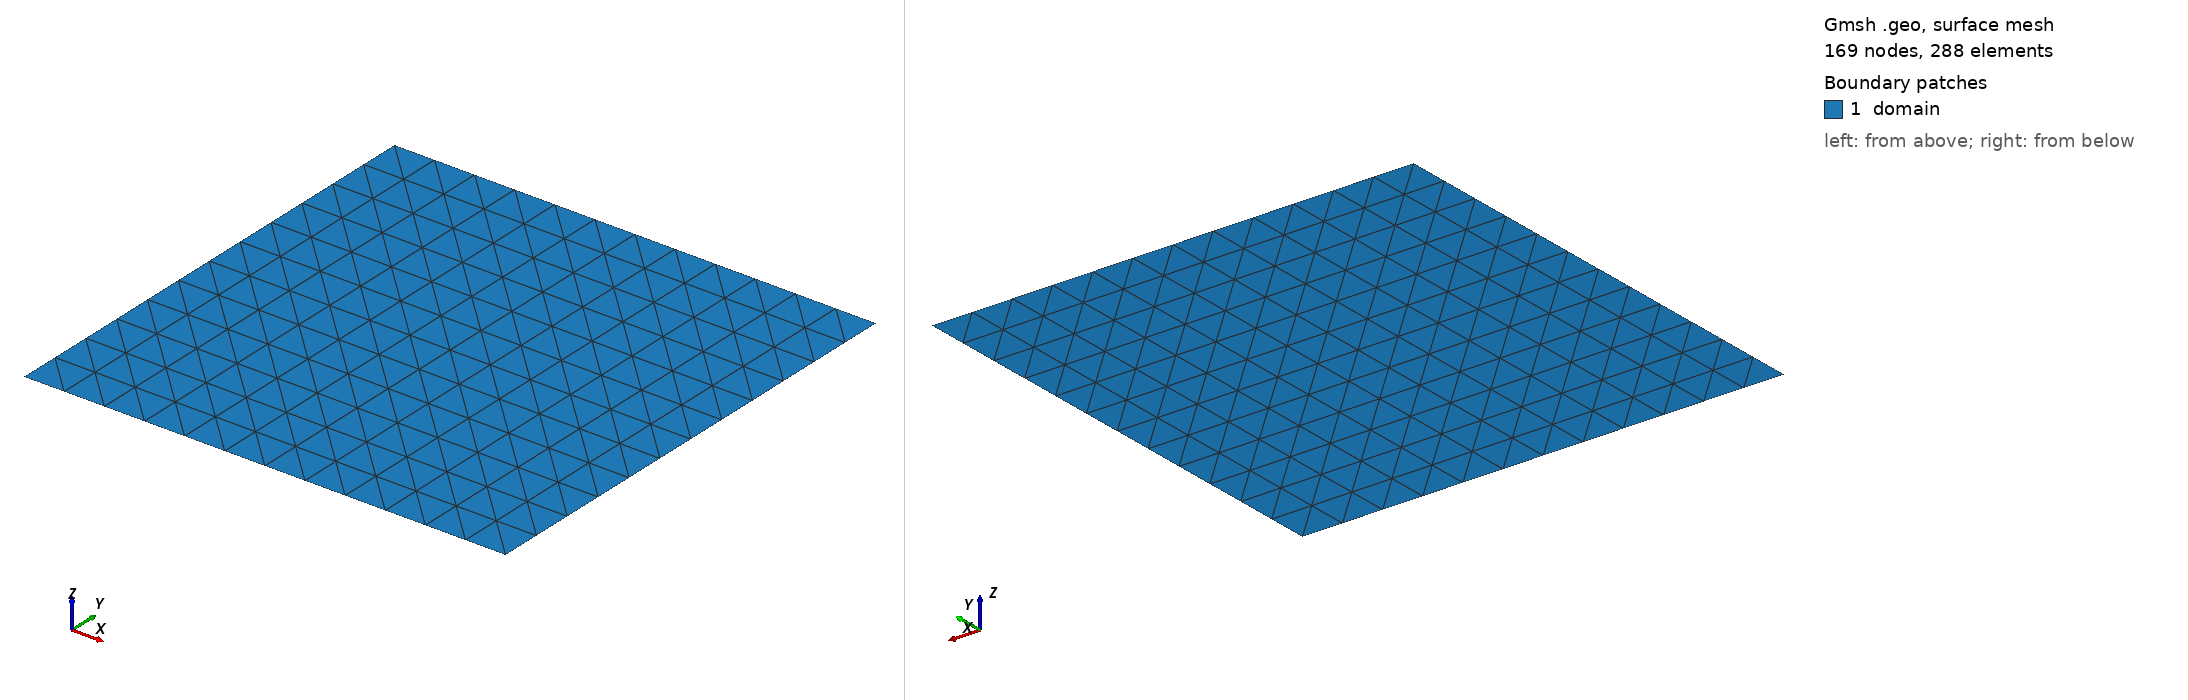

Gmsh geometry script, surface-meshed: 169 nodes, 288 surface elements. Boundary patches (legend numbers): 1 domain. Left view from above one corner, right view from below the opposite corner. Legend entries are the model's physical surfaces. The drawing asked Gmsh for element sizes between 1% and 20% of the model's largest extent; the script's own settings can give other sizes.

=== mesh.geo (drawn) ===
cl__1 = 0.08333333333333333;
Point(1) = {0, 0, 0, cl__1};
Point(2) = {1, 0, 0, cl__1};
Point(3) = {1, 1, 0, cl__1};
Point(4) = {0, 1, 0, cl__1};
Line(1) = {1, 2};
Transfinite Curve {1} = 13 Using Progression 1;
Line(2) = {2, 3};
Transfinite Curve {2} = 13 Using Progression 1;
Line(3) = {3, 4};
Transfinite Curve {3} = 13 Using Progression 1;
Line(4) = {4, 1};
Transfinite Curve {4} = 13 Using Progression 1;
Curve Loop(1) = {1, 2, 3, 4};
Plane Surface(1) = {1};
Transfinite Surface {1};
Physical Curve("left") = {4};
Physical Curve("right") = {2};
Physical Curve("bottom") = {1};
Physical Curve("top") = {3};
Physical Surface("domain") = {1};
